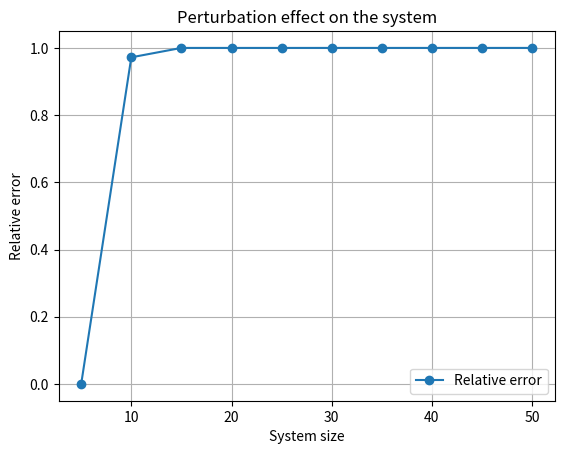

Write the Python code that produced this figure.
import numpy as np
import matplotlib.pyplot as plt
from scipy.linalg import hilbert, solve

def GaussMethod(A, b):
    return np.linalg.solve(A, b)

# Error,Cond vectors
err_vec = []
cond_vec = []

for n in range(5, 55, 5):
    A = hilbert(n)  
    b = np.ones(n)  

    #Random perturbation
    pert_factor = 1e-9
    pert_mat = (np.random.rand(n, n) - 0.5) * 2
    A_pert = A + pert_factor * pert_mat  
    pert_vec = (np.random.rand(n) - 0.5) * 2  
    b_pert = b + pert_factor * pert_vec  

    
    x = GaussMethod(A, b)
    x_pert = GaussMethod(A_pert, b_pert)

    
    err_vec.append(np.linalg.norm(x - x_pert) / np.linalg.norm(x))
    cond_vec.append(np.linalg.cond(A)) 


print("Relative errors:", err_vec)
print("Conditioning:", cond_vec)

plt.plot(range(5, 55, 5), err_vec, marker='o', label="Relative error")
plt.xlabel("System size")
plt.ylabel("Relative error")
plt.title("Perturbation effect on the system")
plt.legend()
plt.grid()
plt.show()